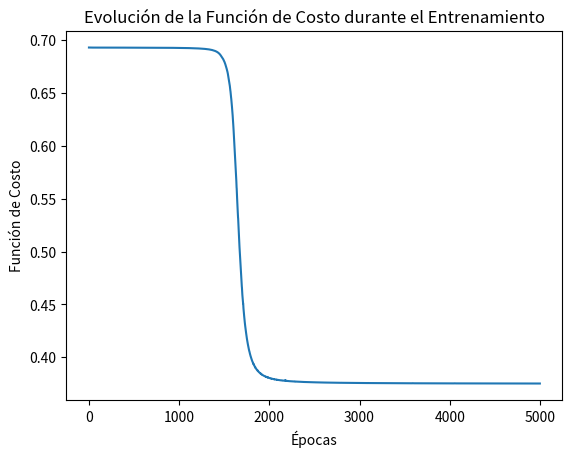

The script that saved this image:
import numpy as np

nn_architecture = [
    {"input_dim": 2, "output_dim": 4, "activation": "relu"},
    {"input_dim": 4, "output_dim": 6, "activation": "relu"},
    {"input_dim": 6, "output_dim": 6, "activation": "relu"},
    {"input_dim": 6, "output_dim": 4, "activation": "relu"},
    {"input_dim": 4, "output_dim": 1, "activation": "sigmoid"}
]

def init_layers(nn_architecture):
    param_values = {}
    
    for layer_idx, layer in enumerate(nn_architecture):
        layer_num = layer_idx + 1
        
        layer_input_size = layer["input_dim"]
        layer_output_size = layer["output_dim"]
        
        param_values['W' + str(layer_num)] = np.random.randn(
            layer_output_size, layer_input_size) * 0.1
        
        param_values['B' + str(layer_num)] = np.random.randn(
            layer_output_size, 1) * 0.1
            
    return param_values

parametros = init_layers(nn_architecture)

print("✅ Inicialización de Parámetros Completa.")
print(f"Dimensión de W5 (Salida con Sigmoid): {parametros['W5'].shape}")

def relu(Z):
    return np.maximum(0, Z)

def relu_backward(dA, Z):
    dZ = np.array(dA, copy=True)
    dZ[Z <= 0] = 0
    return dZ

def relu_derivative(Z):
    return (Z > 0).astype(float)

def sigmoid(Z):
    return 1 / (1 + np.exp(-Z))

def sigmoid_derivative(Z):
    sig = sigmoid(Z)
    return sig * (1 - sig)

def sigmoid_backward(dA, Z):
    sig = sigmoid(Z)
    return dA * sig * (1 - sig)

def single_layer_forward_propagation(A_prev, W_curr, B_curr, activation= "relu"):
    Z_curr = W_curr @ A_prev + B_curr
    if activation == "relu":
        A_curr = relu(Z_curr)
    elif activation == "sigmoid":
        A_curr = sigmoid(Z_curr)
    else:
        raise Exception("No se ha implementado la funcion de activacion")
    return A_curr, Z_curr

def full_forward_propagation(X, param_values, nn_architecture):
    memory = {}
    A_curr = X
    
    for layer_idx, layer in enumerate(nn_architecture):
        layer_num = layer_idx + 1
        A_prev = A_curr
        
        activation_function_curr = layer["activation"]
        W_curr = param_values['W' + str(layer_num)]
        B_curr = param_values['B' + str(layer_num)]
        
        A_curr, Z_curr = single_layer_forward_propagation(
            A_prev, W_curr, B_curr, activation_function_curr
        )

        memory['A' + str(layer_idx)] = A_prev
        memory['Z' + str(layer_num)] = Z_curr
        
    return A_curr, memory

def convert_prob_into_class(probs):
    probs_ = probs.copy()
    probs_[probs_ > 0.5] = 1
    probs_[probs_ <= 0.5] = 0
    return probs_

# Definición de la matriz de entrada X (2 características, 6 muestras)
data_list = [[1, 1], [-4, 1], [-1, 4], [-2, 4], [3, -4], [3, -1]]
X = np.array(data_list).T

param_values = init_layers(nn_architecture) # Inicializa (W y B)

# Ejecuta el Forward Pass completo
A_final, memory = full_forward_propagation(X, param_values, nn_architecture)

print("--- RESULTADO DEL FORWARD PASS ---")
print(f"Dimensiones de la Matriz de Entrada X: {X.shape}")
print(f"Dimensiones de la Matriz de Salida (Predicción): {A_final.shape}")
print(f"Valores de la Predicción (Probabilidades):")
print(A_final)

# Convierte las probabilidades a la decisión binaria (0 o 1)
Clasificacion_Final = convert_prob_into_class(A_final)
print("\nClasificación Final (0 o 1):")
print(Clasificacion_Final)


def get_cost_value(Y_hat, Y):
    m = Y_hat.shape[1]
    cost = -1 / m * (Y * np.log(Y_hat) + (1 - Y) * np.log(1 - Y_hat)).sum()
    return np.squeeze(cost)

def get_accuracy_value(Y_hat, Y):
    Y_hat_ = convert_prob_into_class(Y_hat)
    return (Y_hat == Y).all(axis=0).mean() 





y = np.array([[1, 1,1]])
Y_hat = np.array([[0.65, 0.1,0.7]])
cost = get_cost_value(Y_hat, y)
print("-"*30)
print(f"\nValor de la Función de Costo: {cost}")


def single_layer_backward_propagation(dA_curr, W_curr, B_curr, Z_curr, A_prev, activation= "relu"):
    m = A_prev.shape[1]

    if activation == "relu":
        dZ_curr = relu_backward(dA_curr, Z_curr)
    elif activation == "sigmoid":
        dZ_curr = sigmoid_backward(dA_curr, Z_curr)
    else:
        raise Exception("No se ha implementado la funcion de activacion")
    
    dW_curr = dZ_curr @ A_prev.T / m
    dB_curr = np.sum(dZ_curr, axis=1, keepdims=True) / m
    dA_prev = W_curr.T @ dZ_curr
    
    return dA_prev, dW_curr, dB_curr

def full_backward_propagation(Y_hat, Y, memory, param_values, nn_architecture):
    grads_values = {}
    m = Y.shape[1]
    Y = Y.reshape(Y_hat.shape)
    
    dA_prev = - (np.divide(Y, Y_hat) - np.divide(1 - Y, 1 - Y_hat))
    for layer_idx_prev, layer in reversed(list(enumerate(nn_architecture))):
        layer_idx_curr = layer_idx_prev + 1
        activ_function_curr = layer["activation"]

        dA_curr = dA_prev
        A_prev = memory['A' + str(layer_idx_prev)]
        Z_curr = memory['Z' + str(layer_idx_curr)]
        
        W_curr = param_values["W" + str(layer_idx_curr)]
        B_curr = param_values["B" + str(layer_idx_curr)]

        dA_prev, dW_curr, dB_curr = single_layer_backward_propagation(
            dA_curr, W_curr, B_curr, Z_curr, A_prev, activ_function_curr
        )

        grads_values["dW" + str(layer_idx_curr)] = dW_curr
        grads_values["dB" + str(layer_idx_curr)] = dB_curr

    return grads_values

def update(param_values, grads_values, nn_architecture, learning_rate):
    for layer_idx, layer in enumerate(nn_architecture):
        layer_idx += 1
        param_values["W" + str(layer_idx)] -= learning_rate * grads_values["dW" + str(layer_idx)]
        param_values["B" + str(layer_idx)] -= learning_rate * grads_values["dB" + str(layer_idx)]
    return param_values

def train(X, Y, nn_architecture, epochs, learning_rate):
    param_values = init_layers(nn_architecture)
    
    cost_history = []
    accuracy_history = []

    for i in range(epochs):
        Y_hat, memory = full_forward_propagation(X, param_values, nn_architecture)
        
        cost = get_cost_value(Y_hat, Y)
        accuracy = get_accuracy_value(Y_hat, Y)
        
        cost_history.append(cost)
        accuracy_history.append(accuracy)
        
        grads_values = full_backward_propagation(Y_hat, Y, memory, param_values, nn_architecture)
        
        param_values = update(param_values, grads_values, nn_architecture, learning_rate)
        
    return param_values, cost_history, accuracy_history

x = np.array([[1, -4, -1, -2, 3, 3], [1, 1, 4, 4, -4, 9]])
y = np.array([[1, 1, 1, 0, 0, 0]])
print(y)
print(x)
        
param_values, cost_history, accuracy_history = train(x, y, nn_architecture, 5000, 0.1)
print("✅ Entrenamiento Completo.")
print(f"Valor Final de la Función de Costo: {cost_history[-1]}")
cost_history[-1]
Y_hat

import matplotlib.pyplot as plt
plt.plot(cost_history)
plt.xlabel("Épocas")
plt.ylabel("Función de Costo")
plt.title("Evolución de la Función de Costo durante el Entrenamiento")
plt.show()